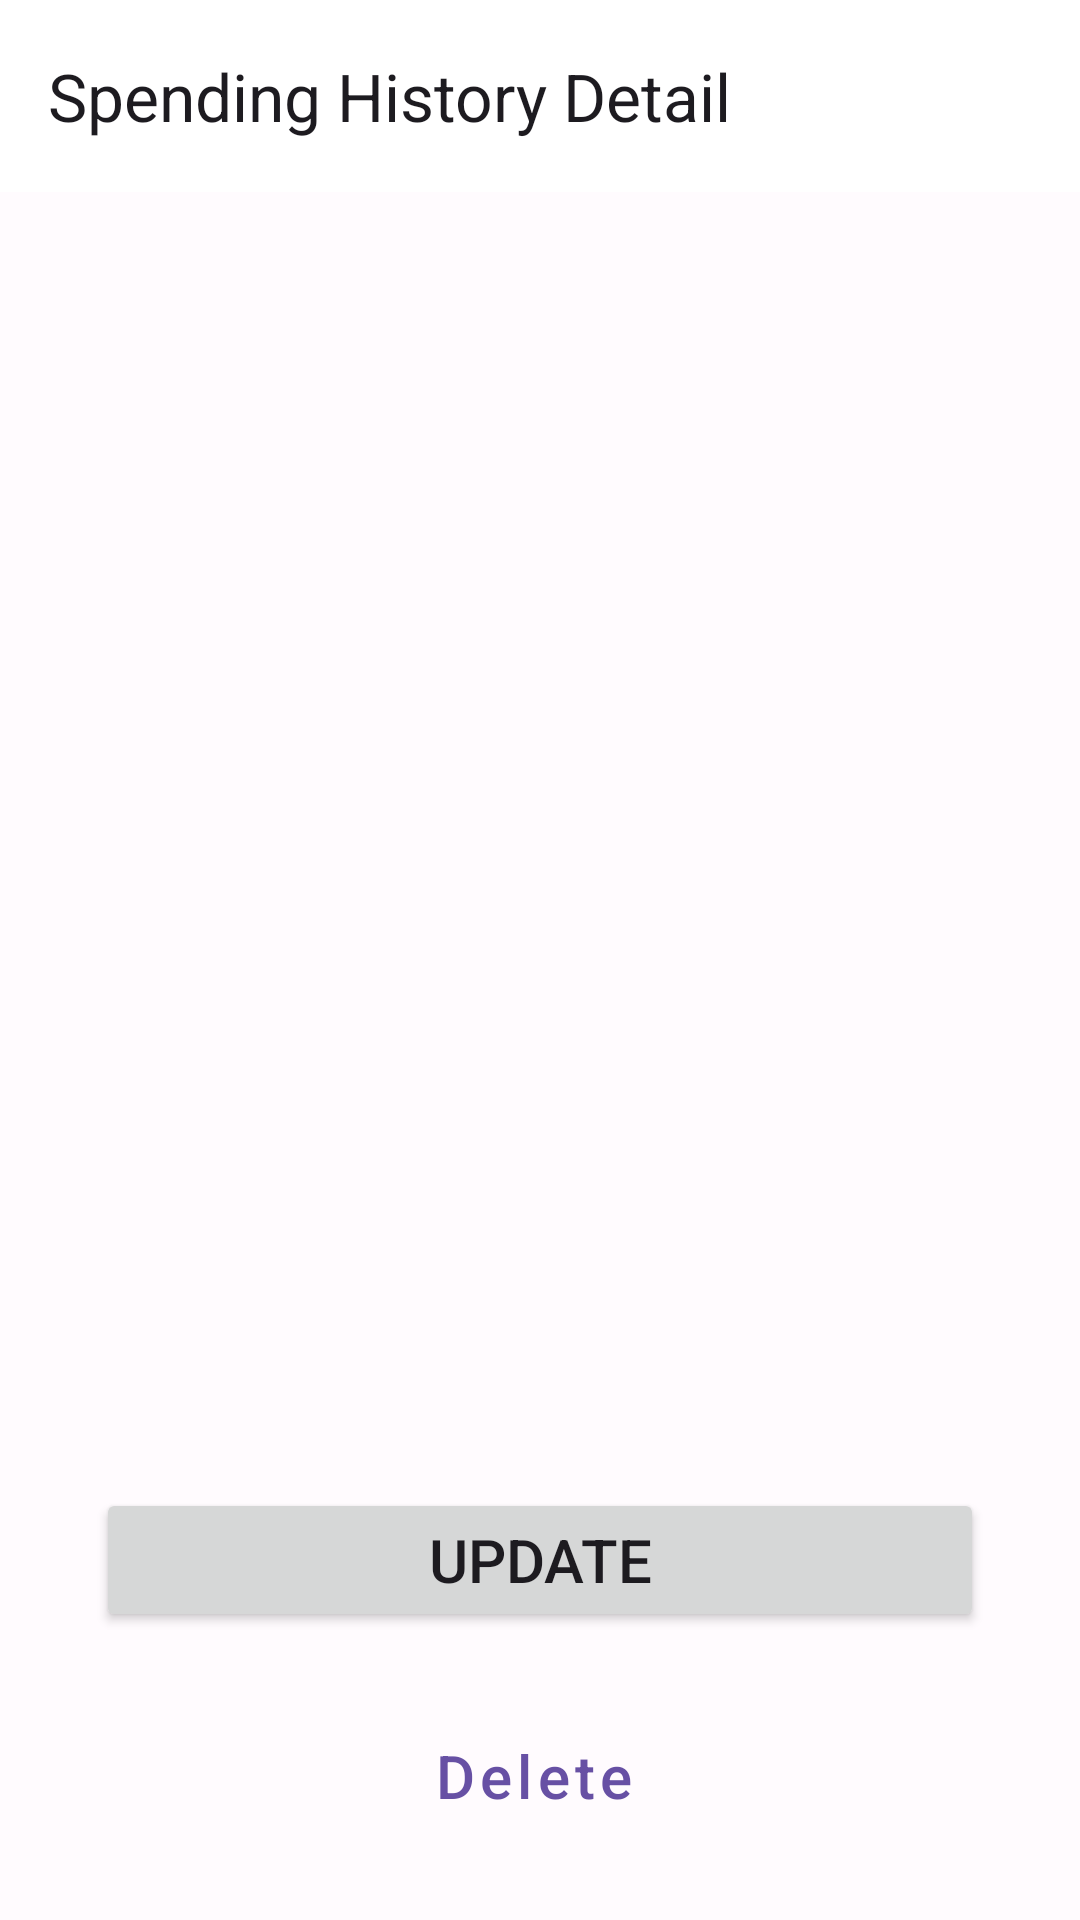

Layout XML and referenced resources for this Android screen:
<!-- AndroidManifest.xml: application theme Theme.FirebaseAthentication -->
<!-- res/layout/fragment_spend_detail.xml -->
<?xml version="1.0" encoding="utf-8"?>
<androidx.constraintlayout.widget.ConstraintLayout xmlns:android="http://schemas.android.com/apk/res/android"
    xmlns:tools="http://schemas.android.com/tools"
    android:layout_width="match_parent"
    android:layout_height="match_parent"
    xmlns:app="http://schemas.android.com/apk/res-auto"
    android:background="@color/md_theme_light_background"
    tools:context=".features.spending_history.presentation.spending_history.SpendDetailFragment">

    <com.google.android.material.appbar.AppBarLayout
        android:id="@+id/include_app_bar_cover_detail"
        android:layout_width="0dp"
        android:layout_height="wrap_content"
        android:background="@color/white"
        app:elevation="0dp"
        app:layout_constraintEnd_toEndOf="parent"
        app:layout_constraintStart_toStartOf="parent"
        app:layout_constraintTop_toTopOf="parent">

        <com.google.android.material.appbar.MaterialToolbar
            android:id="@+id/topAppBar"
            android:layout_width="match_parent"
            android:layout_height="match_parent"
            app:layout_constraintBottom_toBottomOf="parent"
            app:layout_constraintEnd_toEndOf="parent"
            app:layout_constraintStart_toStartOf="parent"
            app:layout_constraintTop_toTopOf="parent"
            app:navigationIcon="@drawable/baseline_arrow_back_24"
            app:title="Spending History Detail" />

    </com.google.android.material.appbar.AppBarLayout>

    <TextView
        android:id="@+id/date_txt"
        android:layout_width="0dp"
        android:layout_height="wrap_content"
        android:textSize="16sp"
        android:layout_marginStart="16dp"
        android:layout_marginTop="16dp"
        android:layout_marginEnd="16dp"
        app:layout_constraintEnd_toEndOf="parent"
        app:layout_constraintStart_toStartOf="parent"
        app:layout_constraintTop_toBottomOf="@+id/include_app_bar_cover_detail" />

    <TextView
        android:id="@+id/amount_txt"
        android:layout_width="0dp"
        android:layout_height="wrap_content"
        android:textSize="16sp"
        android:layout_marginStart="16dp"
        android:layout_marginTop="8dp"
        android:layout_marginEnd="16dp"
        app:layout_constraintEnd_toEndOf="parent"
        app:layout_constraintStart_toStartOf="parent"
        app:layout_constraintTop_toBottomOf="@+id/date_txt" />

    <TextView
        android:id="@+id/description_txt"
        android:layout_width="0dp"
        android:layout_height="wrap_content"
        android:textSize="16sp"
        android:layout_marginStart="16dp"
        android:layout_marginTop="8dp"
        android:layout_marginEnd="16dp"
        android:layout_marginBottom="24dp"
        app:layout_constraintEnd_toEndOf="parent"
        app:layout_constraintStart_toStartOf="parent"
        app:layout_constraintTop_toBottomOf="@+id/amount_txt" />
    <Button
        android:id="@+id/update_sleep_detail"
        android:layout_width="0dp"
        android:layout_height="wrap_content"
        android:layout_marginStart="32dp"
        android:layout_marginEnd="32dp"
        android:layout_marginBottom="24dp"
        android:text="Update"
        android:textSize="20sp"
        app:layout_constraintBottom_toTopOf="@id/delete_sleep_detail"
        app:layout_constraintEnd_toEndOf="parent"
        app:layout_constraintStart_toStartOf="parent" />
    <Button
        android:id="@+id/delete_sleep_detail"
        android:layout_width="0dp"
        android:layout_height="wrap_content"
        android:layout_marginStart="32dp"
        android:layout_marginEnd="32dp"
        android:layout_marginBottom="24dp"
        android:text="Delete"
        app:icon="@drawable/delete_icon"
        style="@style/Widget.MaterialComponents.Button.OutlinedButton.Icon"
        android:textAllCaps="false"
        android:textSize="20sp"
        app:layout_constraintBottom_toBottomOf="parent"
        app:layout_constraintEnd_toEndOf="parent"
        app:layout_constraintStart_toStartOf="parent" />


</androidx.constraintlayout.widget.ConstraintLayout>
<!-- resources referenced by this layout -->
<resources>
  <color name="md_theme_light_background">#FFFBFE</color>
  <color name="white">#FFFFFF</color>
  <style name="Theme.FirebaseAthentication" parent="Theme.Material3.Light.NoActionBar">
          <item name="colorPrimary">@color/md_theme_light_primary</item>
          <item name="colorOnPrimary">@color/md_theme_light_onPrimary</item>
          <item name="colorPrimaryContainer">@color/md_theme_light_primaryContainer</item>
          <item name="colorOnPrimaryContainer">@color/md_theme_light_onPrimaryContainer</item>
          <item name="colorSecondary">@color/md_theme_light_secondary</item>
          <item name="colorOnSecondary">@color/md_theme_light_onSecondary</item>
          <item name="colorSecondaryContainer">@color/md_theme_light_secondaryContainer</item>
          <item name="colorOnSecondaryContainer">@color/md_theme_light_onSecondaryContainer</item>
          <item name="colorTertiary">@color/md_theme_light_tertiary</item>
          <item name="colorOnTertiary">@color/md_theme_light_onTertiary</item>
          <item name="colorTertiaryContainer">@color/md_theme_light_tertiaryContainer</item>
          <item name="colorOnTertiaryContainer">@color/md_theme_light_onTertiaryContainer</item>
          <item name="colorError">@color/md_theme_light_error</item>
          <item name="colorOnError">@color/md_theme_light_onError</item>
          <item name="colorErrorContainer">@color/md_theme_light_errorContainer</item>
          <item name="colorOnErrorContainer">@color/md_theme_light_onErrorContainer</item>
          <item name="colorOutline">@color/md_theme_light_outline</item>
          <item name="android:colorBackground">@color/md_theme_light_background</item>
          <item name="colorOnBackground">@color/md_theme_light_onBackground</item>
          <item name="colorSurface">@color/md_theme_light_surface</item>
          <item name="colorOnSurface">@color/md_theme_light_onSurface</item>
          <item name="colorSurfaceVariant">@color/md_theme_light_surfaceVariant</item>
          <item name="colorOnSurfaceVariant">@color/md_theme_light_onSurfaceVariant</item>
          <item name="colorSurfaceInverse">@color/md_theme_light_inverseSurface</item>
          <item name="colorOnSurfaceInverse">@color/md_theme_light_inverseOnSurface</item>
          <item name="colorPrimaryInverse">@color/md_theme_light_inversePrimary</item>
      </style>
  <color name="md_theme_light_primary">#6750A4</color>
  <color name="md_theme_light_onPrimary">#FFFFFF</color>
  <color name="md_theme_light_primaryContainer">#EADDFF</color>
  <color name="md_theme_light_onPrimaryContainer">#21005D</color>
  <color name="md_theme_light_secondary">#625B71</color>
  <color name="md_theme_light_onSecondary">#FFFFFF</color>
  <color name="md_theme_light_secondaryContainer">#E8DEF8</color>
  <color name="md_theme_light_onSecondaryContainer">#1D192B</color>
  <color name="md_theme_light_tertiary">#7D5260</color>
  <color name="md_theme_light_onTertiary">#FFFFFF</color>
  <color name="md_theme_light_tertiaryContainer">#FFD8E4</color>
  <color name="md_theme_light_onTertiaryContainer">#31111D</color>
  <color name="md_theme_light_error">#B3261E</color>
  <color name="md_theme_light_onError">#FFFFFF</color>
  <color name="md_theme_light_errorContainer">#F9DEDC</color>
  <color name="md_theme_light_onErrorContainer">#410E0B</color>
  <color name="md_theme_light_outline">#79747E</color>
  <color name="md_theme_light_onBackground">#1C1B1F</color>
  <color name="md_theme_light_surface">#FFFBFE</color>
  <color name="md_theme_light_onSurface">#1C1B1F</color>
  <color name="md_theme_light_surfaceVariant">#E7E0EC</color>
  <color name="md_theme_light_onSurfaceVariant">#49454F</color>
  <color name="md_theme_light_inverseSurface">#313033</color>
  <color name="md_theme_light_inverseOnSurface">#F4EFF4</color>
  <color name="md_theme_light_inversePrimary">#D0BCFF</color>
</resources>
